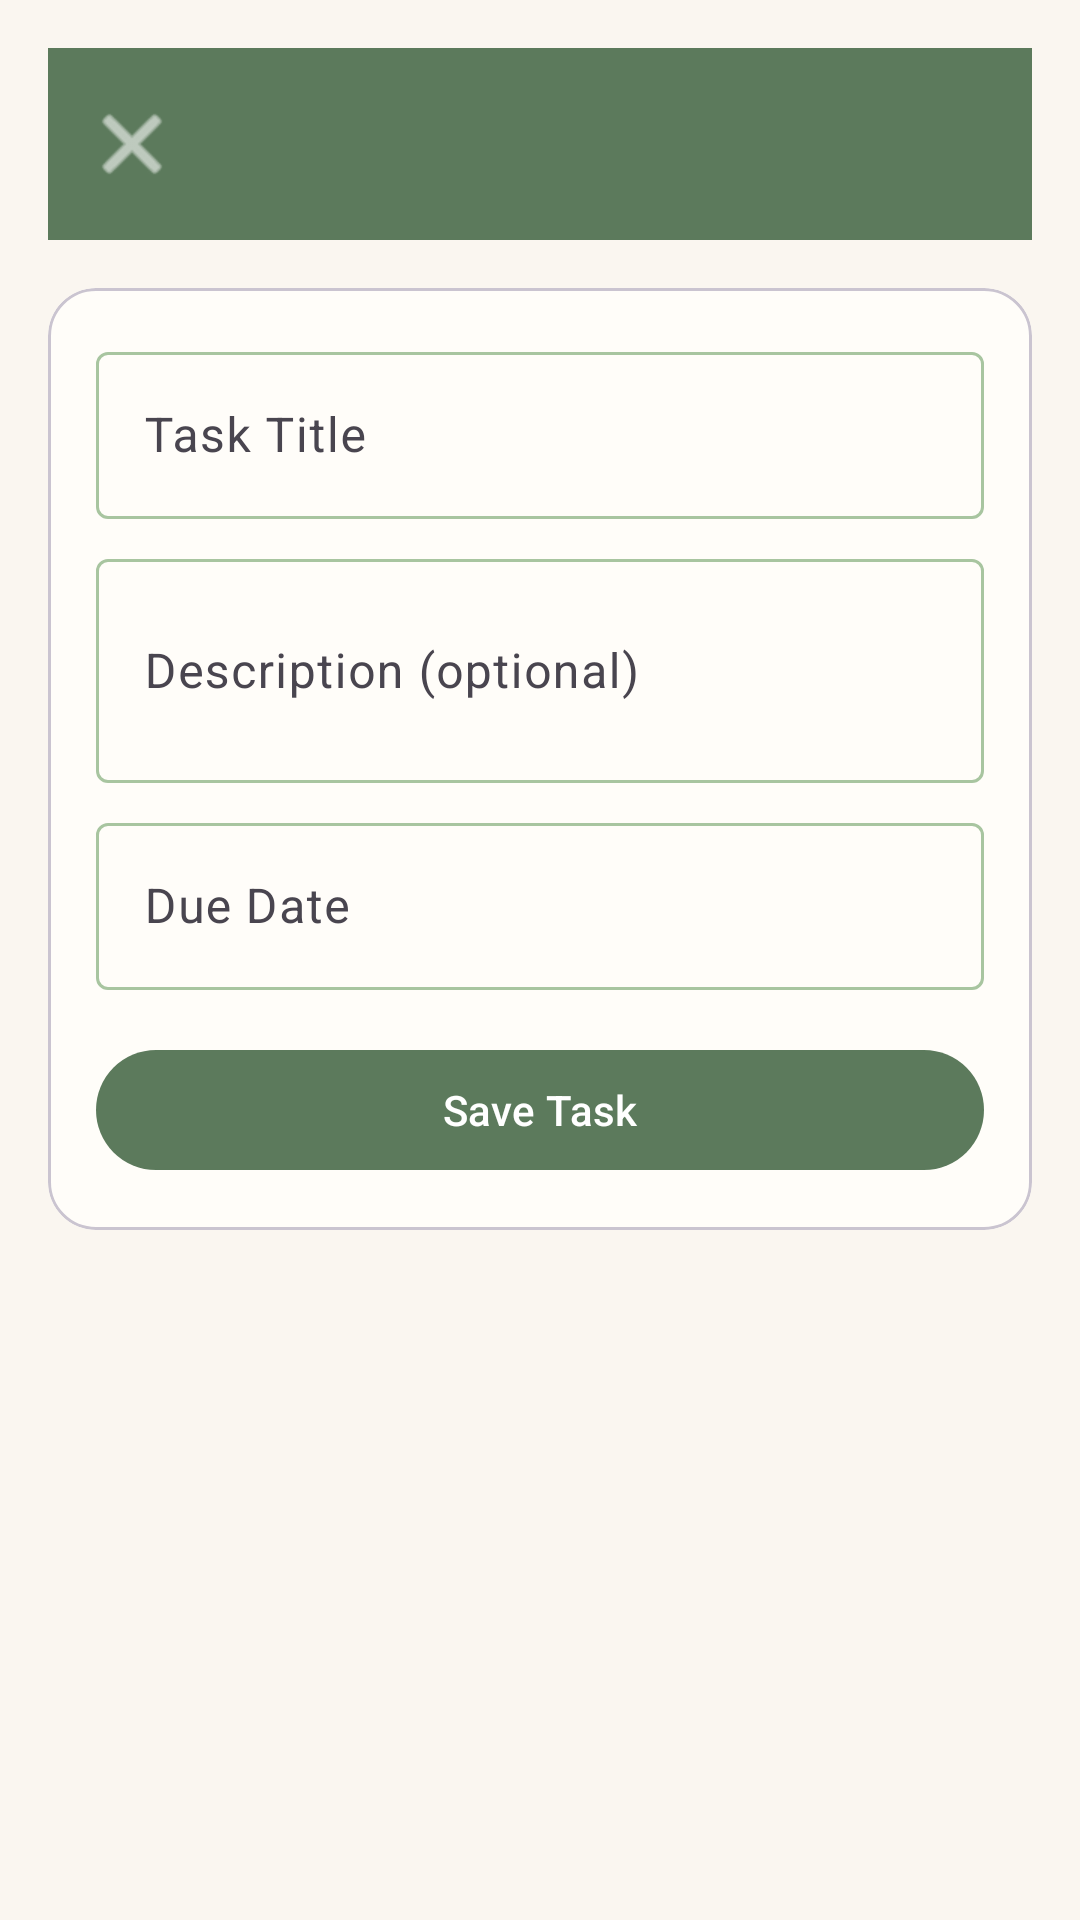

Write the Android layout XML for this screen, with the resource values it uses.
<!-- AndroidManifest.xml: application theme Theme.PookiPlanner -->
<!-- res/layout/activity_add_task.xml -->
<?xml version="1.0" encoding="utf-8"?>
<androidx.constraintlayout.widget.ConstraintLayout xmlns:android="http://schemas.android.com/apk/res/android"
    xmlns:app="http://schemas.android.com/apk/res-auto"
    android:layout_width="match_parent"
    android:layout_height="match_parent"
    android:background="@color/cream_bg"
    android:padding="16dp">

    <com.google.android.material.appbar.MaterialToolbar
        android:id="@+id/toolbar"
        android:layout_width="0dp"
        android:layout_height="wrap_content"
        android:background="@color/matcha_primary"
        android:title="@string/add_task"
        app:layout_constraintEnd_toEndOf="parent"
        app:layout_constraintStart_toStartOf="parent"
        app:layout_constraintTop_toTopOf="parent"
        app:navigationIcon="@android:drawable/ic_menu_close_clear_cancel"
        app:navigationIconTint="@color/white" />

    <com.google.android.material.card.MaterialCardView
        android:layout_width="0dp"
        android:layout_height="wrap_content"
        android:layout_marginTop="16dp"
        app:cardBackgroundColor="@color/cream_card"
        app:cardCornerRadius="16dp"
        app:layout_constraintEnd_toEndOf="parent"
        app:layout_constraintStart_toStartOf="parent"
        app:layout_constraintTop_toBottomOf="@id/toolbar">

        <LinearLayout
            android:layout_width="match_parent"
            android:layout_height="wrap_content"
            android:orientation="vertical"
            android:padding="16dp">

            <com.google.android.material.textfield.TextInputLayout
                android:layout_width="match_parent"
                android:layout_height="wrap_content"
                android:hint="@string/hint_task_title">

                <com.google.android.material.textfield.TextInputEditText
                    android:id="@+id/inputTaskTitle"
                    android:layout_width="match_parent"
                    android:layout_height="wrap_content" />
            </com.google.android.material.textfield.TextInputLayout>

            <com.google.android.material.textfield.TextInputLayout
                android:layout_width="match_parent"
                android:layout_height="wrap_content"
                android:layout_marginTop="8dp"
                android:hint="@string/hint_task_description">

                <com.google.android.material.textfield.TextInputEditText
                    android:id="@+id/inputTaskDescription"
                    android:layout_width="match_parent"
                    android:layout_height="wrap_content"
                    android:minLines="2" />
            </com.google.android.material.textfield.TextInputLayout>

            <com.google.android.material.textfield.TextInputLayout
                android:layout_width="match_parent"
                android:layout_height="wrap_content"
                android:layout_marginTop="8dp"
                android:hint="@string/hint_due_date">

                <com.google.android.material.textfield.TextInputEditText
                    android:id="@+id/inputTaskDate"
                    android:layout_width="match_parent"
                    android:layout_height="wrap_content"
                    android:focusable="false" />
            </com.google.android.material.textfield.TextInputLayout>

            <com.google.android.material.button.MaterialButton
                android:id="@+id/btnSaveTask"
                style="@style/PookiButton"
                android:layout_width="match_parent"
                android:layout_height="wrap_content"
                android:layout_marginTop="16dp"
                android:text="@string/btn_save_task" />
        </LinearLayout>
    </com.google.android.material.card.MaterialCardView>
</androidx.constraintlayout.widget.ConstraintLayout>
<!-- resources referenced by this layout -->
<resources>
  <color name="cream_bg">#FAF6F0</color>
  <color name="cream_card">#FFFDF9</color>
  <color name="matcha_primary">#5C7A5C</color>
  <color name="white">#FFFFFF</color>
  <string name="add_task">Add Task</string>
  <string name="btn_save_task">Save Task</string>
  <string name="hint_due_date">Due Date</string>
  <string name="hint_task_description">Description (optional)</string>
  <string name="hint_task_title">Task Title</string>
  <style name="PookiButton" parent="Widget.Material3.Button">
          <item name="backgroundTint">@color/matcha_primary</item>
          <item name="android:textColor">@color/white</item>
          <item name="cornerRadius">24dp</item>
      </style>
  <style name="Theme.PookiPlanner" parent="Base.Theme.PookiPlanner" />
  <style name="Base.Theme.PookiPlanner" parent="Theme.Material3.DayNight.NoActionBar">
          <item name="colorPrimary">@color/matcha_primary</item>
          <item name="colorPrimaryDark">@color/matcha_dark</item>
          <item name="colorAccent">@color/strawberry</item>
          <item name="colorSurface">@color/cream_card</item>
          <item name="colorOnSurface">@color/text_primary</item>
          <item name="android:windowBackground">@color/cream_bg</item>
          <item name="android:colorBackground">@color/cream_bg</item>
          <item name="android:textColorPrimary">@color/text_primary</item>
          <item name="android:textColorSecondary">@color/text_secondary</item>
          <item name="android:statusBarColor">@color/matcha_dark</item>
          <item name="android:navigationBarColor">@color/cream_bg</item>
          <item name="colorControlActivated">@color/matcha_primary</item>
          <item name="colorOutline">@color/matcha_light</item>
      </style>
  <color name="matcha_dark">#3D5A3D</color>
  <color name="strawberry">#E8A0BF</color>
  <color name="text_primary">#2D3B2D</color>
  <color name="text_secondary">#6B7B6B</color>
  <color name="matcha_light">#A8C5A0</color>
</resources>
